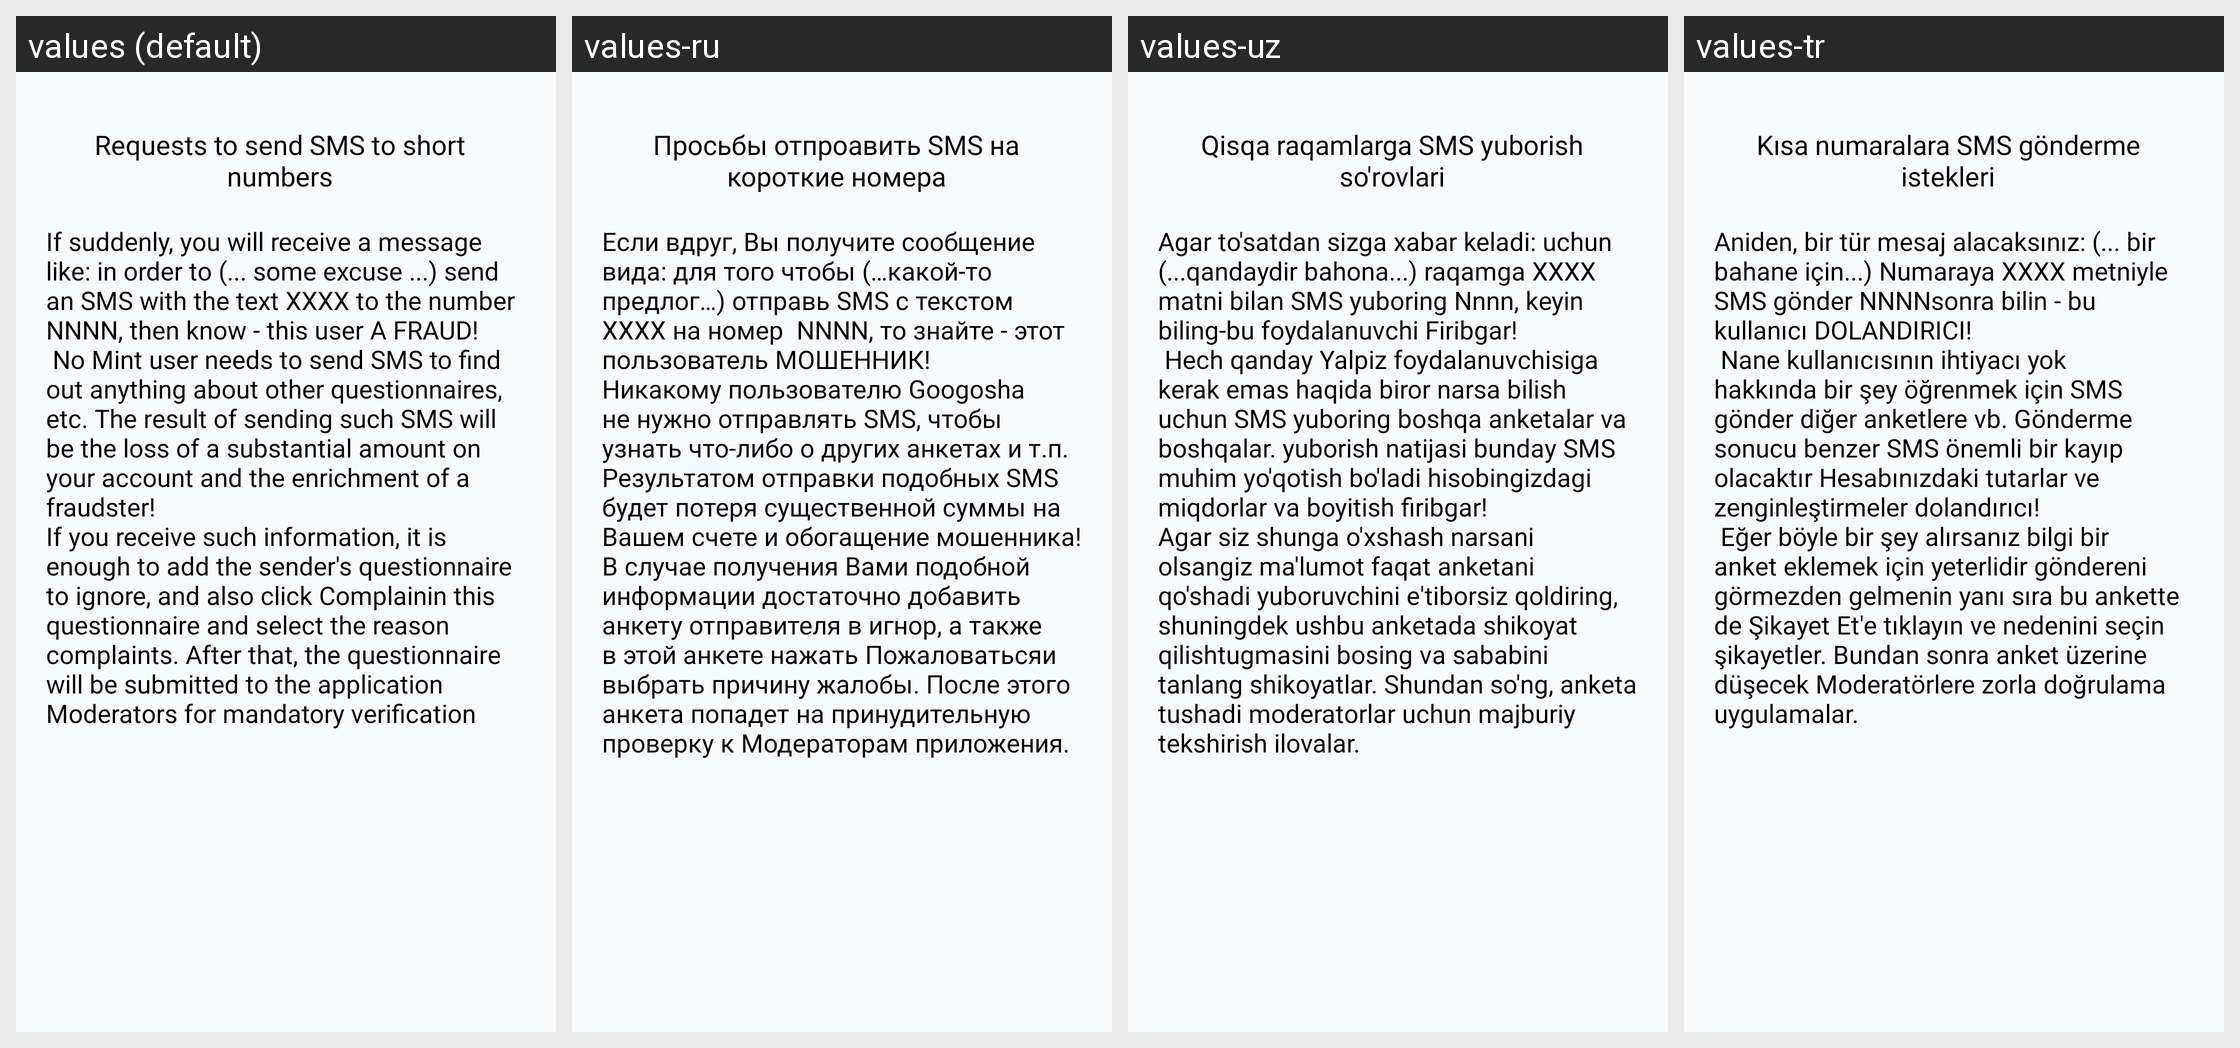

Translations of the strings shown on this Android screen, per locale in the grid:
Android screen res/layout/fragment_sending_sms.xml rendered under 4 locales, left to right: values (default), values-ru, values-uz, values-tr. Device: Nexus 5 (rendered at 1080×1920; each locale shown at half size, 540×960, under a caption strip naming it); theme Theme.Googoosha.
Strings drawn on this screen, with the default value and each locale's value (text and hints the layout hard-codes, and strings that could not be matched under every locale, appear in the picture but are not listed):

sending_sms
  values: Requests to send SMS to short numbers
  values-ru: Просьбы отпроавить SMS на короткие номера
  values-uz: Qisqa raqamlarga SMS yuborish so'rovlari
  values-tr: Kısa numaralara SMS gönderme istekleri

text_sending_sms
  values: If suddenly, you will receive a message like: in order to (... some excuse ...) send an SMS with the text XXXX to the number NNNN, then know - this user A FRAUD!
       No Mint user needs to send SMS to find out anything about other questionnaires, etc. The result of sending such SMS will be the loss of a substantial amount on your account and the enrichment of a fraudster!
      If you receive such …[clipped]
  values-ru: Если вдруг, Вы получите сообщение вида: для того чтобы (…какой-то предлог…) отправь SMS с текстом XXXX на номер  NNNN, то знайте - этот пользователь МОШЕННИК!
      Никакому пользователю Googosha не нужно отправлять SMS, чтобы узнать что-либо о других анкетах и т.п. Результатом отправки подобных SMS будет потеря существенной суммы на Вашем счете и обогащение мошенника!
      В случае получения Вами подобной …[clipped]
  values-uz: Agar to'satdan sizga xabar keladi: uchun (...qandaydir bahona...) raqamga XXXX matni bilan SMS yuboring Nnnn, keyin biling-bu foydalanuvchi Firibgar!
       Hech qanday Yalpiz foydalanuvchisiga kerak emas haqida biror narsa bilish uchun SMS yuboring boshqa anketalar va boshqalar. yuborish natijasi bunday SMS muhim yo'qotish bo'ladi hisobingizdagi miqdorlar va boyitish firibgar!
      Agar siz shunga o'xshash …[clipped]
  values-tr: Aniden, bir tür mesaj alacaksınız: (... bir bahane için...) Numaraya XXXX metniyle SMS gönder NNNNsonra bilin - bu kullanıcı DOLANDIRICI!
       Nane kullanıcısının ihtiyacı yok hakkında bir şey öğrenmek için SMS gönder diğer anketlere vb. Gönderme sonucu benzer SMS önemli bir kayıp olacaktır Hesabınızdaki tutarlar ve zenginleştirmeler dolandırıcı!
       Eğer böyle bir şey alırsanız bilgi bir anket eklemek …[clipped]
